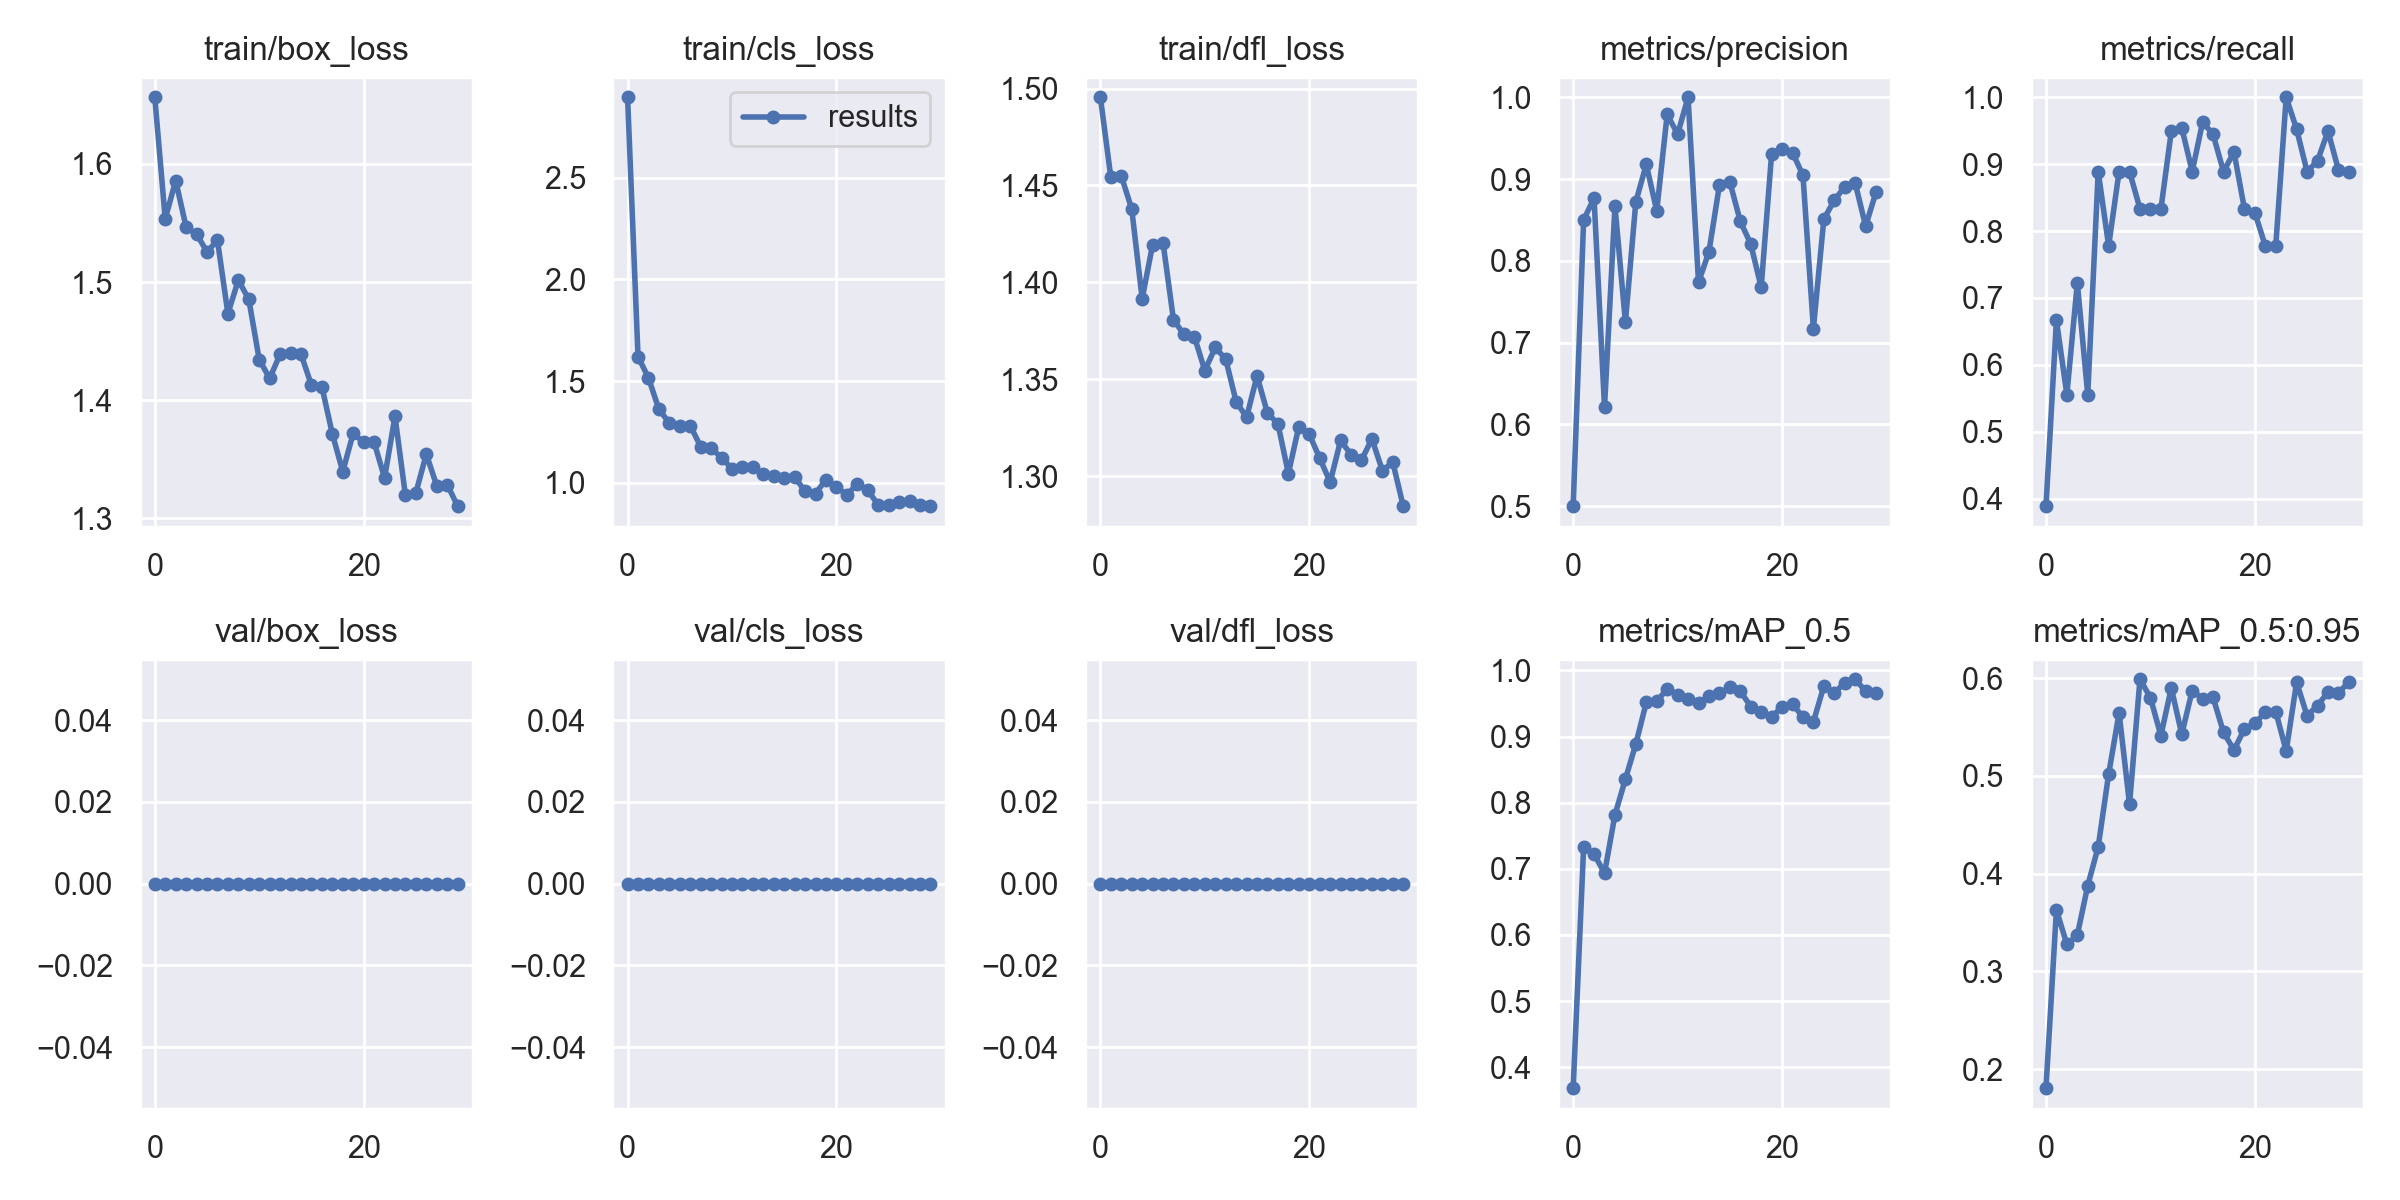

Source data for this figure (header and first rows):
epoch, train/box_loss, train/cls_loss, train/dfl_loss, metrics/precision, metrics/recall, metrics/mAP_0.5, metrics/mAP_0.5:0.95, val/box_loss, val/cls_loss, val/dfl_loss, x/lr0, x/lr1, x/lr2
0, 1.656, 2.895, 1.496, 0.4999, 0.3887, 0.3683, 0.1806, 0, 0, 0, 0.07011, 0.003321, 0.003321
1, 1.553, 1.62, 1.454, 0.8502, 0.6667, 0.7329, 0.363, 0, 0, 0, 0.03989, 0.006434, 0.006434
2, 1.586, 1.515, 1.455, 0.8765, 0.5556, 0.7225, 0.3276, 0, 0, 0, 0.009455, 0.009328, 0.009328
3, 1.546, 1.361, 1.438, 0.621, 0.7222, 0.6934, 0.3373, 0, 0, 0, 0.00901, 0.00901, 0.00901
4, 1.541, 1.294, 1.391, 0.8667, 0.5556, 0.7817, 0.3877, 0, 0, 0, 0.00901, 0.00901, 0.00901
5, 1.526, 1.278, 1.419, 0.7249, 0.8889, 0.8358, 0.4275, 0, 0, 0, 0.00868, 0.00868, 0.00868
6, 1.535, 1.281, 1.42, 0.8723, 0.7778, 0.8889, 0.5018, 0, 0, 0, 0.00835, 0.00835, 0.00835
7, 1.473, 1.177, 1.381, 0.9179, 0.8889, 0.9517, 0.5644, 0, 0, 0, 0.00802, 0.00802, 0.00802
8, 1.502, 1.169, 1.373, 0.8612, 0.8889, 0.9533, 0.471, 0, 0, 0, 0.00769, 0.00769, 0.00769
9, 1.485, 1.124, 1.372, 0.979, 0.8333, 0.9721, 0.5988, 0, 0, 0, 0.00736, 0.00736, 0.00736
10, 1.434, 1.068, 1.355, 0.9549, 0.8333, 0.963, 0.5799, 0, 0, 0, 0.00703, 0.00703, 0.00703
11, 1.418, 1.077, 1.366, 1, 0.8325, 0.9574, 0.5412, 0, 0, 0, 0.0067, 0.0067, 0.0067
12, 1.439, 1.079, 1.36, 0.7735, 0.949, 0.9504, 0.59, 0, 0, 0, 0.00637, 0.00637, 0.00637
13, 1.44, 1.042, 1.338, 0.8111, 0.9545, 0.9607, 0.5426, 0, 0, 0, 0.00604, 0.00604, 0.00604
14, 1.439, 1.033, 1.33, 0.8923, 0.8889, 0.9653, 0.5872, 0, 0, 0, 0.00571, 0.00571, 0.00571
15, 1.413, 1.025, 1.352, 0.8965, 0.9631, 0.9746, 0.5789, 0, 0, 0, 0.00538, 0.00538, 0.00538
16, 1.411, 1.029, 1.333, 0.8483, 0.9444, 0.9688, 0.5802, 0, 0, 0, 0.00505, 0.00505, 0.00505
17, 1.371, 0.957, 1.327, 0.8206, 0.8889, 0.9454, 0.5444, 0, 0, 0, 0.00472, 0.00472, 0.00472
18, 1.34, 0.9468, 1.301, 0.7676, 0.9181, 0.9375, 0.5265, 0, 0, 0, 0.00439, 0.00439, 0.00439
19, 1.372, 1.015, 1.326, 0.9306, 0.8333, 0.9294, 0.548, 0, 0, 0, 0.00406, 0.00406, 0.00406
20, 1.364, 0.9805, 1.322, 0.9371, 0.8276, 0.9452, 0.5537, 0, 0, 0, 0.00373, 0.00373, 0.00373
21, 1.364, 0.9392, 1.309, 0.9324, 0.7778, 0.9499, 0.5651, 0, 0, 0, 0.0034, 0.0034, 0.0034
22, 1.334, 0.9954, 1.297, 0.9045, 0.7778, 0.9289, 0.5658, 0, 0, 0, 0.00307, 0.00307, 0.00307
23, 1.386, 0.9636, 1.318, 0.7171, 1, 0.9221, 0.5255, 0, 0, 0, 0.00274, 0.00274, 0.00274
24, 1.319, 0.8897, 1.311, 0.851, 0.9522, 0.9763, 0.5958, 0, 0, 0, 0.00241, 0.00241, 0.00241
25, 1.322, 0.8881, 1.308, 0.874, 0.8889, 0.9658, 0.5615, 0, 0, 0, 0.00208, 0.00208, 0.00208
26, 1.354, 0.9072, 1.319, 0.8906, 0.9049, 0.9815, 0.5719, 0, 0, 0, 0.00175, 0.00175, 0.00175
27, 1.327, 0.9117, 1.303, 0.8952, 0.9494, 0.9867, 0.5857, 0, 0, 0, 0.00142, 0.00142, 0.00142
28, 1.329, 0.8927, 1.307, 0.8425, 0.8917, 0.9687, 0.5853, 0, 0, 0, 0.00109, 0.00109, 0.00109
29, 1.31, 0.8846, 1.284, 0.8841, 0.8889, 0.9655, 0.5956, 0, 0, 0, 0.00076, 0.00076, 0.00076
